2-way image classification set "processed" from GitHub (trongvu2003/Pneumonia_Detection); label vocabulary: normal, pneumonia.

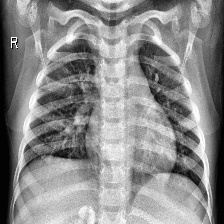
Label: normal

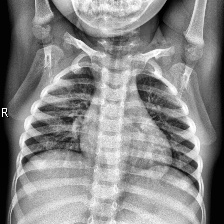
Label: normal

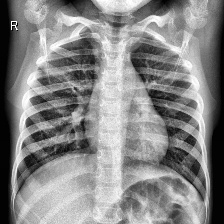
Label: normal

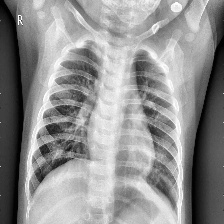
Label: pneumonia

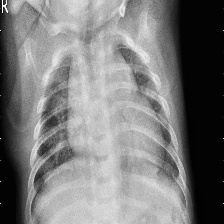
Label: pneumonia

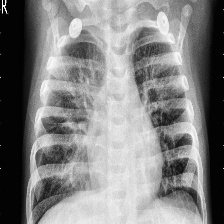
Label: pneumonia
